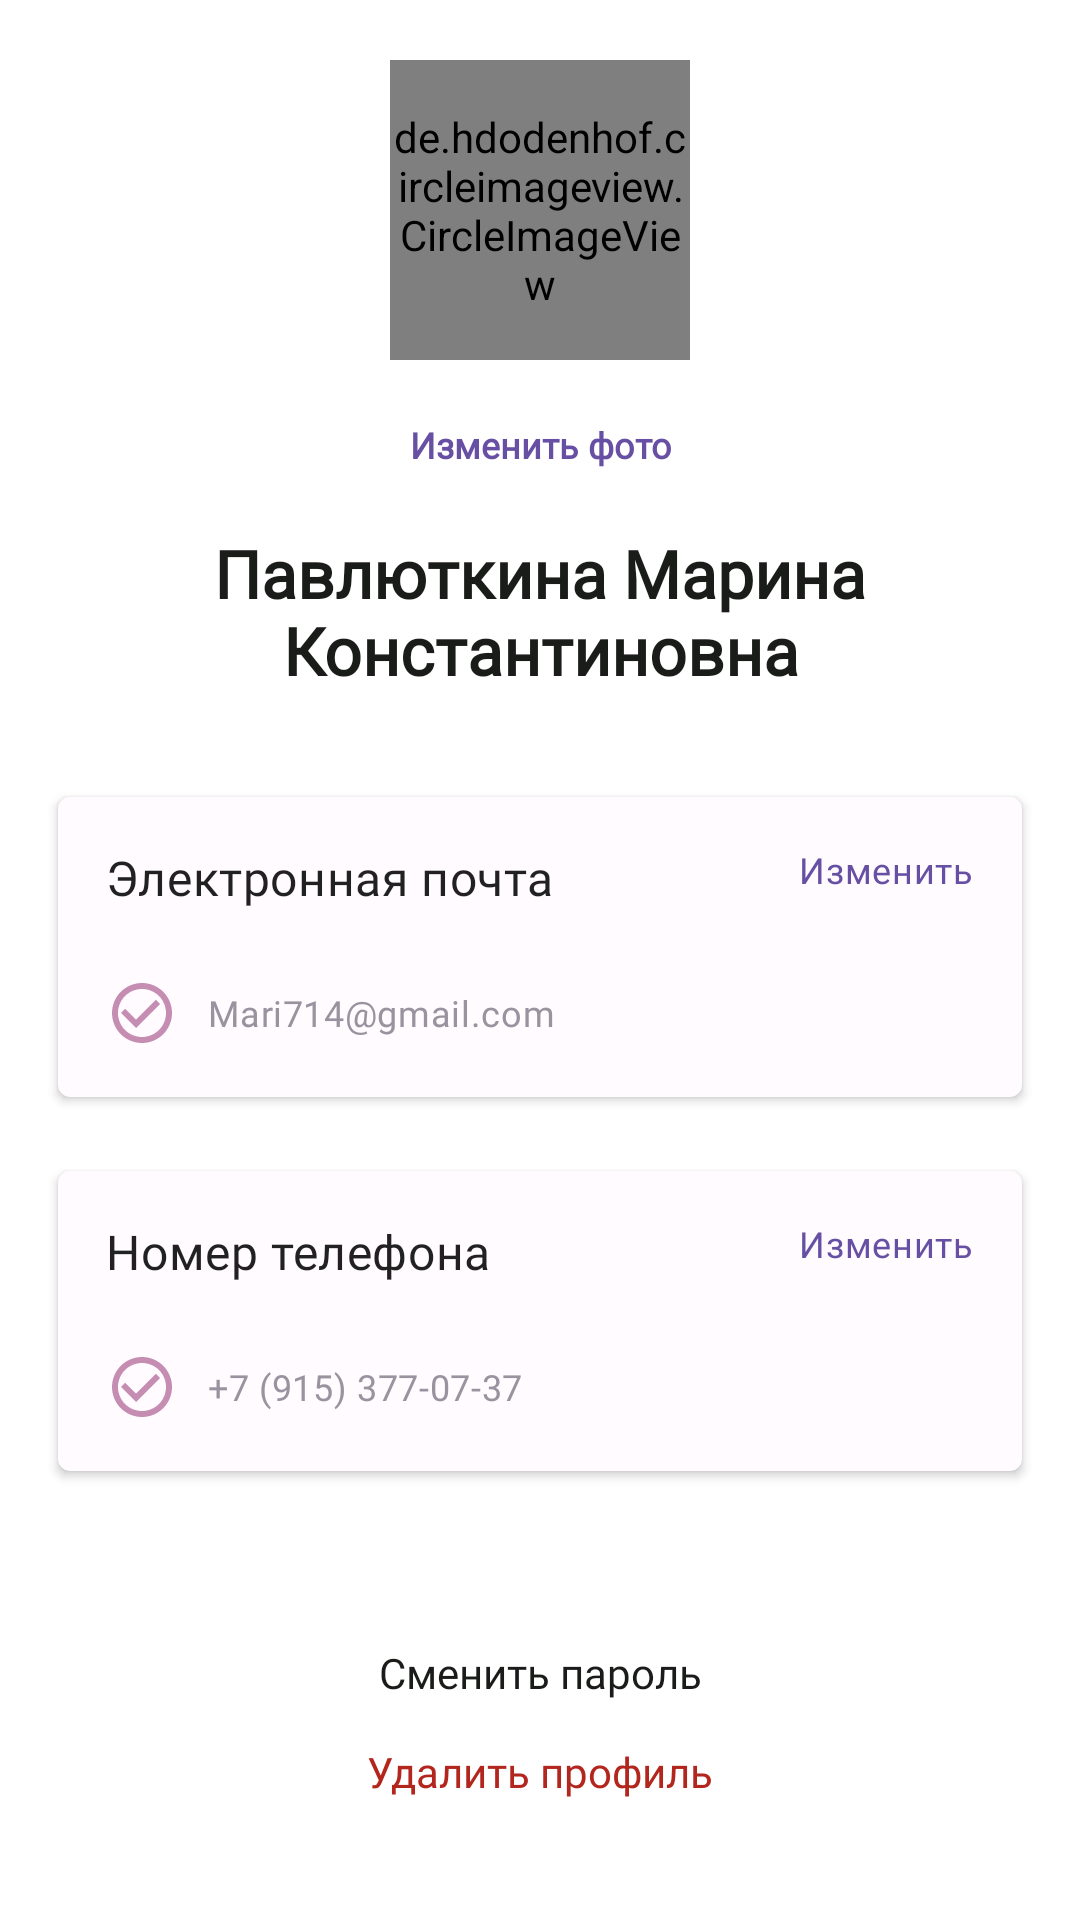

Write the Android layout XML for this screen, with the resource values it uses.
<!-- AndroidManifest.xml: application theme Theme.LawyerApp -->
<!-- res/layout/fragment_setting_user_account.xml -->
<?xml version="1.0" encoding="utf-8"?>
<layout xmlns:tools="http://schemas.android.com/tools"
    xmlns:android="http://schemas.android.com/apk/res/android"
    xmlns:app="http://schemas.android.com/apk/res-auto">
<androidx.constraintlayout.widget.ConstraintLayout
    android:layout_width="match_parent"
    android:layout_height="match_parent"
    android:paddingLeft="16dp"
    android:paddingRight="16dp"
    tools:context=".presentation.fragments.AboutAppFragment">

    <de.hdodenhof.circleimageview.CircleImageView
        android:id="@+id/imageView"
        android:layout_width="100dp"
        android:layout_height="100dp"
        app:layout_constraintEnd_toEndOf="parent"
        app:layout_constraintStart_toStartOf="parent"
        app:layout_constraintTop_toTopOf="parent"
        android:src="@drawable/temp_eser_foto_profile"
        android:layout_marginTop="20dp"
        />
    <TextView
        android:id="@+id/change_foto_profile"
        android:layout_width="match_parent"
        android:layout_height="wrap_content"
        android:layout_weight="1"
        android:textSize="12sp"
        android:fontFamily="@font/roboto"
        android:layout_marginTop="20dp"
        android:textFontWeight="600"
        android:textColor="@color/color_primary"
        android:textAlignment="center"
        app:layout_constraintEnd_toEndOf="parent"
        app:layout_constraintStart_toStartOf="parent"
        app:layout_constraintTop_toBottomOf="@id/imageView"
        android:text="Изменить фото" />
    <TextView
        android:id="@+id/about_application_h1"
        android:layout_width="match_parent"
        android:layout_height="wrap_content"
        android:layout_weight="1"
        android:textSize="22sp"
        android:fontFamily="@font/roboto"
        android:layout_marginTop="20dp"
        android:textFontWeight="600"
        android:textColor="@color/black"
        android:textAlignment="center"
        app:layout_constraintEnd_toEndOf="parent"
        app:layout_constraintStart_toStartOf="parent"
        app:layout_constraintTop_toBottomOf="@id/change_foto_profile"
        android:text="Павлюткина Марина Константиновна" />

    <com.google.android.material.card.MaterialCardView
        android:id="@+id/card_email_data"
        android:layout_width="match_parent"
        android:layout_height="wrap_content"
        android:layout_marginTop="30dp"
        app:layout_constraintEnd_toEndOf="parent"
        app:layout_constraintStart_toStartOf="parent"
        app:layout_constraintTop_toBottomOf="@id/about_application_h1"
        app:cardBackgroundColor="@color/card_background"
        app:cardCornerRadius="4dp"
        app:cardElevation="2dp"
        app:cardUseCompatPadding="true"
        >

        <RelativeLayout
            android:layout_width="match_parent"
            android:layout_height="100dp"
            android:elevation="2dp"
            android:translationZ="2dp"
            android:stateListAnimator="@null">

            <TextView
                android:id="@+id/til_email"
                android:layout_width="wrap_content"
                android:layout_height="wrap_content"
                android:layout_alignParentLeft="true"
                android:layout_marginLeft="16dp"
                android:layout_marginTop="16dp"
                android:lineHeight="24dp"
                android:text="Электронная почта"
                android:textAppearance="?attr/textAppearanceHeadline6"
                android:textFontWeight="500"
                android:textSize="16sp" />

            <TextView
                android:id="@+id/change_email_botton"
                android:layout_width="wrap_content"
                android:layout_height="wrap_content"
                android:layout_alignParentRight="true"
                android:layout_marginTop="16dp"
                android:layout_marginRight="16dp"
                android:lineHeight="16dp"
                android:text="Изменить"
                android:textAppearance="?attr/textAppearanceBody2"
                android:textColor="@color/color_primary"
                android:textFontWeight="400"
                android:textSize="12sp" />

            <TextView
                android:id="@+id/et_email_value"
                android:layout_width="wrap_content"
                android:layout_height="wrap_content"
                android:layout_alignParentBottom="true"
                android:layout_marginLeft="16dp"
                android:layout_marginBottom="16dp"
                android:drawableStart="@drawable/ic_baseline_check_circle_outline_24"
                android:gravity="center"
                android:lineHeight="16dp"
                android:text="   Mari714@gmail.com"
                android:textAppearance="?attr/textAppearanceBody2"
                android:textColor="@color/color_gray"
                android:textFontWeight="400"
                android:textSize="12sp" />

        </RelativeLayout>

    </com.google.android.material.card.MaterialCardView>

    <com.google.android.material.card.MaterialCardView
        android:id="@+id/card_phone_data"
        android:layout_width="match_parent"
        android:layout_height="wrap_content"
        android:layout_marginTop="16dp"
        app:layout_constraintEnd_toEndOf="parent"
        app:layout_constraintStart_toStartOf="parent"
        app:layout_constraintTop_toBottomOf="@id/card_email_data"
        app:cardBackgroundColor="@color/card_background"
        app:cardCornerRadius="4dp"
        app:cardElevation="2dp"
        app:cardUseCompatPadding="true"
        >

        <RelativeLayout
            android:layout_width="match_parent"
            android:layout_height="100dp"
            android:elevation="2dp"
            android:translationZ="2dp"
            android:stateListAnimator="@null">

            <TextView
                android:id="@+id/til_phone"
                android:layout_width="wrap_content"
                android:layout_height="wrap_content"
                android:layout_alignParentLeft="true"
                android:layout_marginLeft="16dp"
                android:layout_marginTop="16dp"
                android:lineHeight="24dp"
                android:text="Номер телефона"
                android:textAppearance="?attr/textAppearanceHeadline6"
                android:textFontWeight="500"
                android:textSize="16sp" />

            <TextView
                android:id="@+id/change_phone_botton"
                android:layout_width="wrap_content"
                android:layout_height="wrap_content"
                android:layout_alignParentRight="true"
                android:layout_marginTop="16dp"
                android:layout_marginRight="16dp"
                android:lineHeight="16dp"
                android:text="Изменить"
                android:textAppearance="?attr/textAppearanceBody2"
                android:textColor="@color/color_primary"
                android:textFontWeight="400"
                android:textSize="12sp" />

            <TextView
                android:id="@+id/et_phone_value"
                android:layout_width="wrap_content"
                android:layout_height="wrap_content"
                android:layout_alignParentBottom="true"
                android:layout_marginLeft="16dp"
                android:layout_marginBottom="16dp"
                android:drawableStart="@drawable/ic_baseline_check_circle_outline_24"
                android:lineHeight="16dp"
                android:text="   +7 (915) 377-07-37"
                android:gravity="center"
                android:textAppearance="?attr/textAppearanceBody2"
                android:textColor="@color/color_gray"
                android:textFontWeight="400"
                android:textSize="12sp" />

        </RelativeLayout>

    </com.google.android.material.card.MaterialCardView>


    <TextView
        android:id="@+id/about_application_href1"
        android:layout_width="wrap_content"
        android:layout_height="wrap_content"
        android:textSize="14sp"
        android:textFontWeight="500"
        android:lineHeight="20dp"
        android:textColor="@color/black"
        android:textAlignment="viewStart"
        android:fontFamily="@font/roboto"
        android:layout_marginBottom="14dp"
        app:layout_constraintStart_toStartOf="parent"
        app:layout_constraintEnd_toEndOf="parent"
        app:layout_constraintBottom_toTopOf="@id/about_application_href2_delete"
        android:text="Сменить пароль" />
    <TextView
        android:id="@+id/about_application_href2_delete"
        android:layout_width="wrap_content"
        android:layout_height="wrap_content"
        android:textSize="14sp"
        android:textFontWeight="500"
        android:lineHeight="20dp"
        android:layout_marginBottom="40dp"
        android:textColor="@color/color_error"
        android:fontFamily="@font/roboto"
        android:textAlignment="viewStart"
        app:layout_constraintStart_toStartOf="parent"
        app:layout_constraintEnd_toEndOf="parent"
        app:layout_constraintBottom_toBottomOf="parent"
        android:text="Удалить профиль" />



</androidx.constraintlayout.widget.ConstraintLayout>
</layout>
<!-- resources referenced by this layout -->
<resources>
  <color name="black">#1A1C19</color>
  <color name="card_background">#FFFBFE</color>
  <color name="color_error">#B3261E</color>
  <color name="color_gray">#99939F</color>
  <color name="color_primary">#6750A4</color>
  <!-- drawable ic_baseline_check_circle_outline_24 (drawable) -->
  <vector android:height="24dp" android:tint="#C48DB1"
      android:viewportHeight="24" android:viewportWidth="24"
      android:width="24dp" xmlns:android="http://schemas.android.com/apk/res/android">
      <path android:fillColor="@android:color/white" android:pathData="M16.59,7.58L10,14.17l-3.59,-3.58L5,12l5,5 8,-8zM12,2C6.48,2 2,6.48 2,12s4.48,10 10,10 10,-4.48 10,-10S17.52,2 12,2zM12,20c-4.42,0 -8,-3.58 -8,-8s3.58,-8 8,-8 8,3.58 8,8 -3.58,8 -8,8z"/>
  </vector>
  <!-- drawable temp_eser_foto_profile: png bitmap (drawable, 10614 bytes) -->
  <style name="Theme.LawyerApp" parent="Theme.MaterialComponents.DayNight.NoActionBar">
          
          <item name="fontFamily">@font/roboto</item>
          <item name="colorPrimary">@color/color_primary</item>
          <item name="colorPrimaryVariant">@color/color_primary_top_color</item>
          <item name="colorOnPrimary">@color/white</item>
          
          <item name="colorSecondary">?attr/colorPrimary</item>
          <item name="colorSecondaryVariant">@color/teal_700</item>
          <item name="colorOnSecondary">@color/black</item>
          
          <item name="android:statusBarColor" tools:targetApi="l">?attr/colorPrimaryVariant</item>
          
      </style>
  <color name="color_primary_top_color">#3D2A71</color>
  <color name="white">#FFFFFFFF</color>
  <color name="teal_700">#FF018786</color>
</resources>
